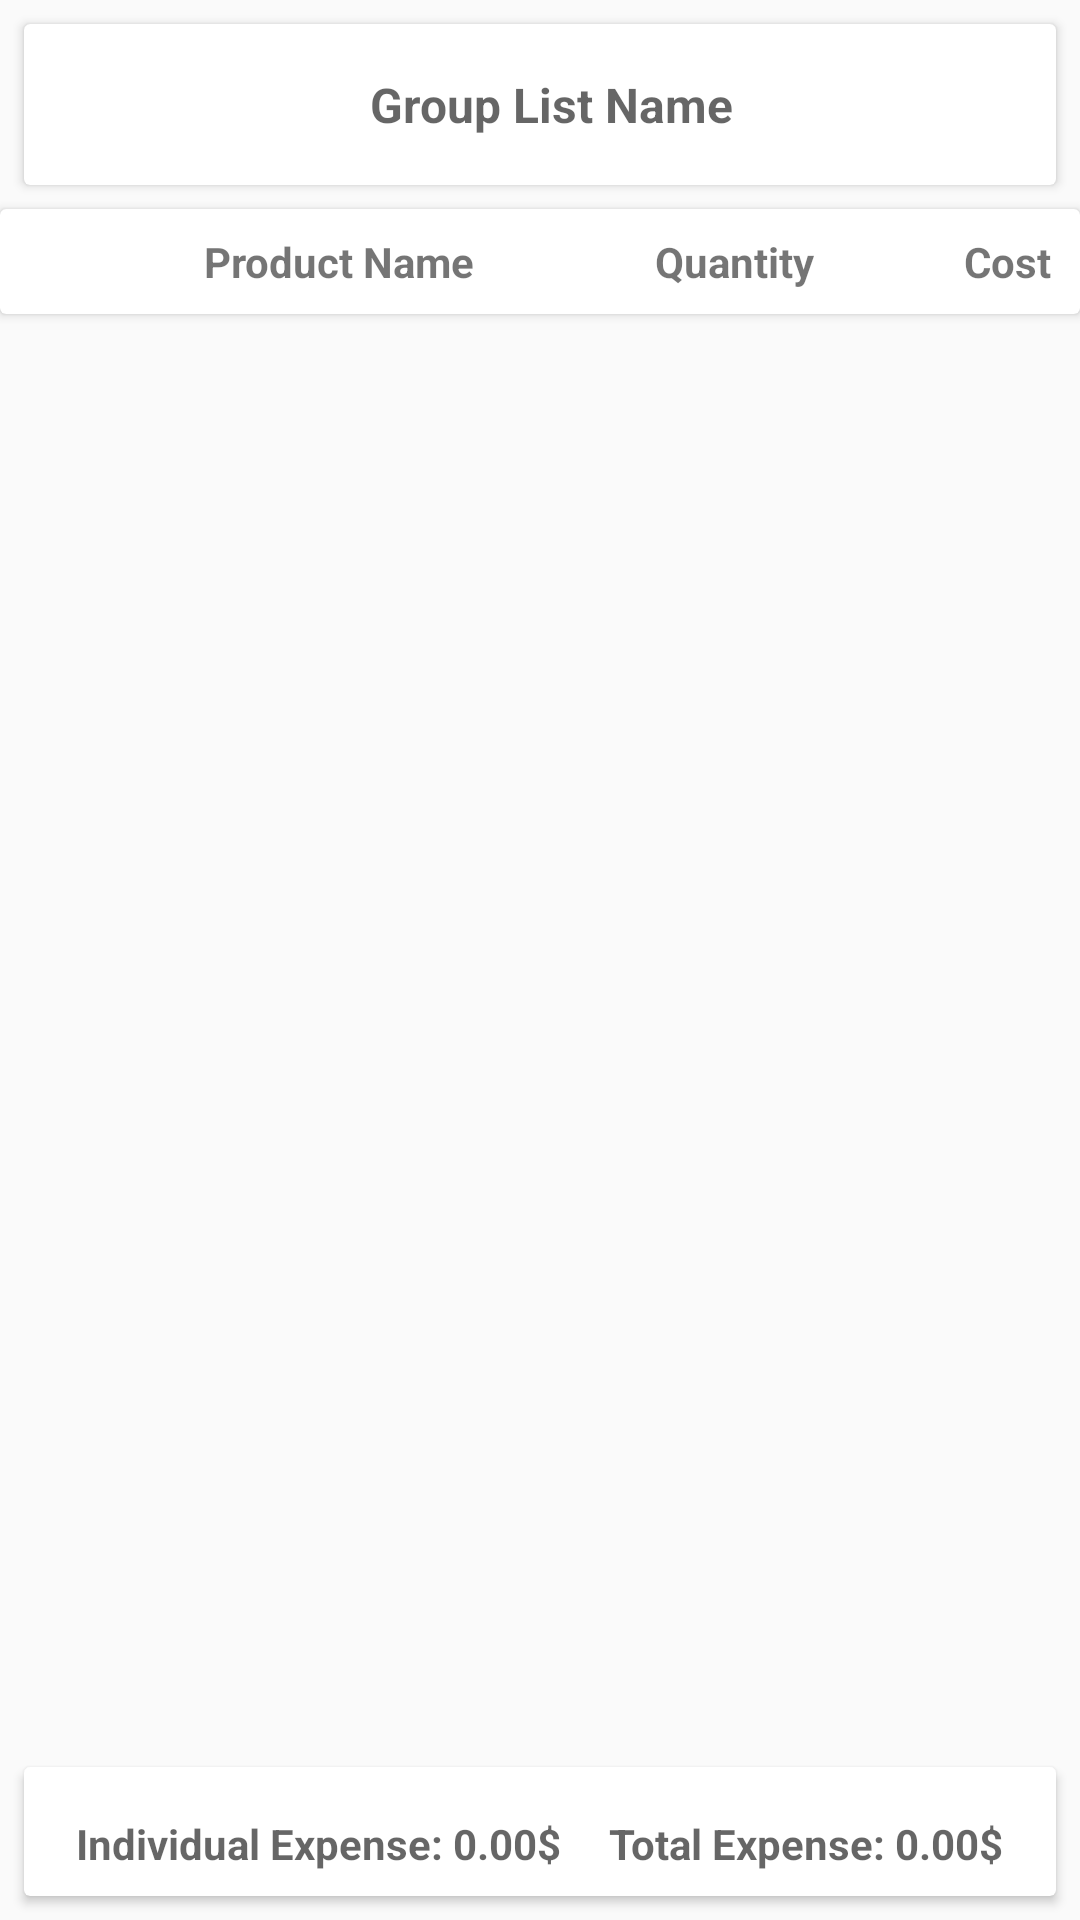

Here is an Android app screen rendered from its layout file. Give the layout XML and the strings, colors and styles it references.
<!-- AndroidManifest.xml: application theme AppTheme -->
<!-- res/layout/activity_expense_splitter.xml -->
<?xml version="1.0" encoding="utf-8"?>
<RelativeLayout xmlns:android="http://schemas.android.com/apk/res/android"
    xmlns:app="http://schemas.android.com/apk/res-auto"
    xmlns:tools="http://schemas.android.com/tools"
    android:layout_width="match_parent"
    android:layout_height="match_parent"
    tools:context="edu.uta.groceryplanner.ExpenseSplitterChecklistFragment">

    <android.support.v7.widget.CardView
        android:id="@+id/cardView1"
        android:layout_margin="@dimen/text_margin"
        android:layout_width="match_parent"
        android:layout_height="wrap_content">

        <LinearLayout
            android:orientation="horizontal"
            android:padding="@dimen/activity_horizontal_margin"
            android:layout_gravity="center"
            android:layout_width="wrap_content"
            android:layout_height="wrap_content">
        <ImageView
            android:id="@+id/imageViewGroupIcon"
            android:layout_width="wrap_content"
            android:layout_height="wrap_content"
            android:src="@drawable/ic_group_black_24dp"/>
            <TextView
                android:id="@+id/textViewListName"
                android:hint="Group List Name"
                android:layout_marginLeft="@dimen/text_margin"
                android:textSize="@dimen/activity_horizontal_margin"
                android:textStyle="bold"
                android:layout_width="match_parent"
                android:layout_height="wrap_content" />
        </LinearLayout>
    </android.support.v7.widget.CardView>

    <android.support.v7.widget.CardView
        android:id="@+id/cardView3"
        android:layout_width="match_parent"
        android:layout_height="wrap_content"
        android:layout_below="@id/cardView1">
        <LinearLayout
            android:id="@+id/linearLayoutExpenseSplitterChecklist"
            android:orientation="horizontal"
            android:padding="@dimen/text_margin"
            android:layout_width="match_parent"
            android:layout_height="wrap_content">

        <TextView
            android:id="@+id/textViewProductName"
            android:text="Product Name"
            android:paddingLeft="60dp"
            android:textStyle="bold"
            android:layout_width="wrap_content"
            android:layout_height="wrap_content" />

        <TextView
            android:id="@+id/textViewCount"
            android:text="Quantity"
            android:layout_marginLeft="60dp"
            android:textStyle="bold"
            android:layout_width="wrap_content"
            android:layout_height="wrap_content" />

        <TextView
            android:id="@+id/textViewCost"
            android:text="Cost"
            android:layout_marginLeft="50dp"
            android:textStyle="bold"
            android:layout_width="wrap_content"
            android:layout_height="wrap_content" />
        </LinearLayout>
    </android.support.v7.widget.CardView>

    <android.support.v7.widget.RecyclerView
        android:id="@+id/recyclerViewExpenseChecklist"
        android:layout_width="match_parent"
        android:layout_height="wrap_content"
        android:layout_margin="@dimen/text_margin"
        android:layout_below="@+id/cardView3"
        android:layout_above="@+id/cardView2">
    </android.support.v7.widget.RecyclerView>

    <android.support.v7.widget.CardView
        android:id="@+id/cardView2"
        android:layout_width="match_parent"
        android:layout_height="wrap_content"
        android:layout_margin="@dimen/text_margin"
        android:layout_alignParentBottom="true">

        <LinearLayout
            android:id="@+id/linearLayoutVertical"
            android:orientation="vertical"
            android:layout_width="match_parent"
            android:layout_height="wrap_content">

            <LinearLayout
                android:orientation="horizontal"
                android:layout_gravity="center"
                android:padding="@dimen/text_margin"
                android:layout_width="wrap_content"
                android:layout_height="wrap_content">
            <TextView
            android:id="@+id/textViewIndividualAmount"
            android:hint="Individual Expense: 0.00$"
            android:gravity="center"
            android:textStyle="bold"
            android:paddingTop="@dimen/text_margin"
            android:layout_width="match_parent"
            android:layout_height="wrap_content" />

            <TextView
                android:id="@+id/textViewTotalAmount"
                android:hint="Total Expense: 0.00$"
                android:gravity="center"
                android:textStyle="bold"
                android:layout_marginLeft="@dimen/activity_horizontal_margin"
                android:paddingTop="@dimen/text_margin"
                android:layout_width="match_parent"
                android:layout_height="wrap_content" />
            </LinearLayout>
        </LinearLayout>
    </android.support.v7.widget.CardView>
</RelativeLayout>
<!-- resources referenced by this layout -->
<resources>
  <dimen name="activity_horizontal_margin">16dp</dimen>
  <dimen name="text_margin">8dp</dimen>
  <style name="AppTheme" parent="Theme.AppCompat.Light.DarkActionBar">
          
          <item name="colorPrimary">@color/colorPrimaryDark</item>
          <item name="colorPrimaryDark">@color/colorPrimary</item>
          <item name="colorAccent">@color/colorAccent</item>
      </style>
  <color name="colorPrimaryDark">#303F9F</color>
  <color name="colorPrimary">#3F51B5</color>
  <color name="colorAccent">#FF4081</color>
</resources>
